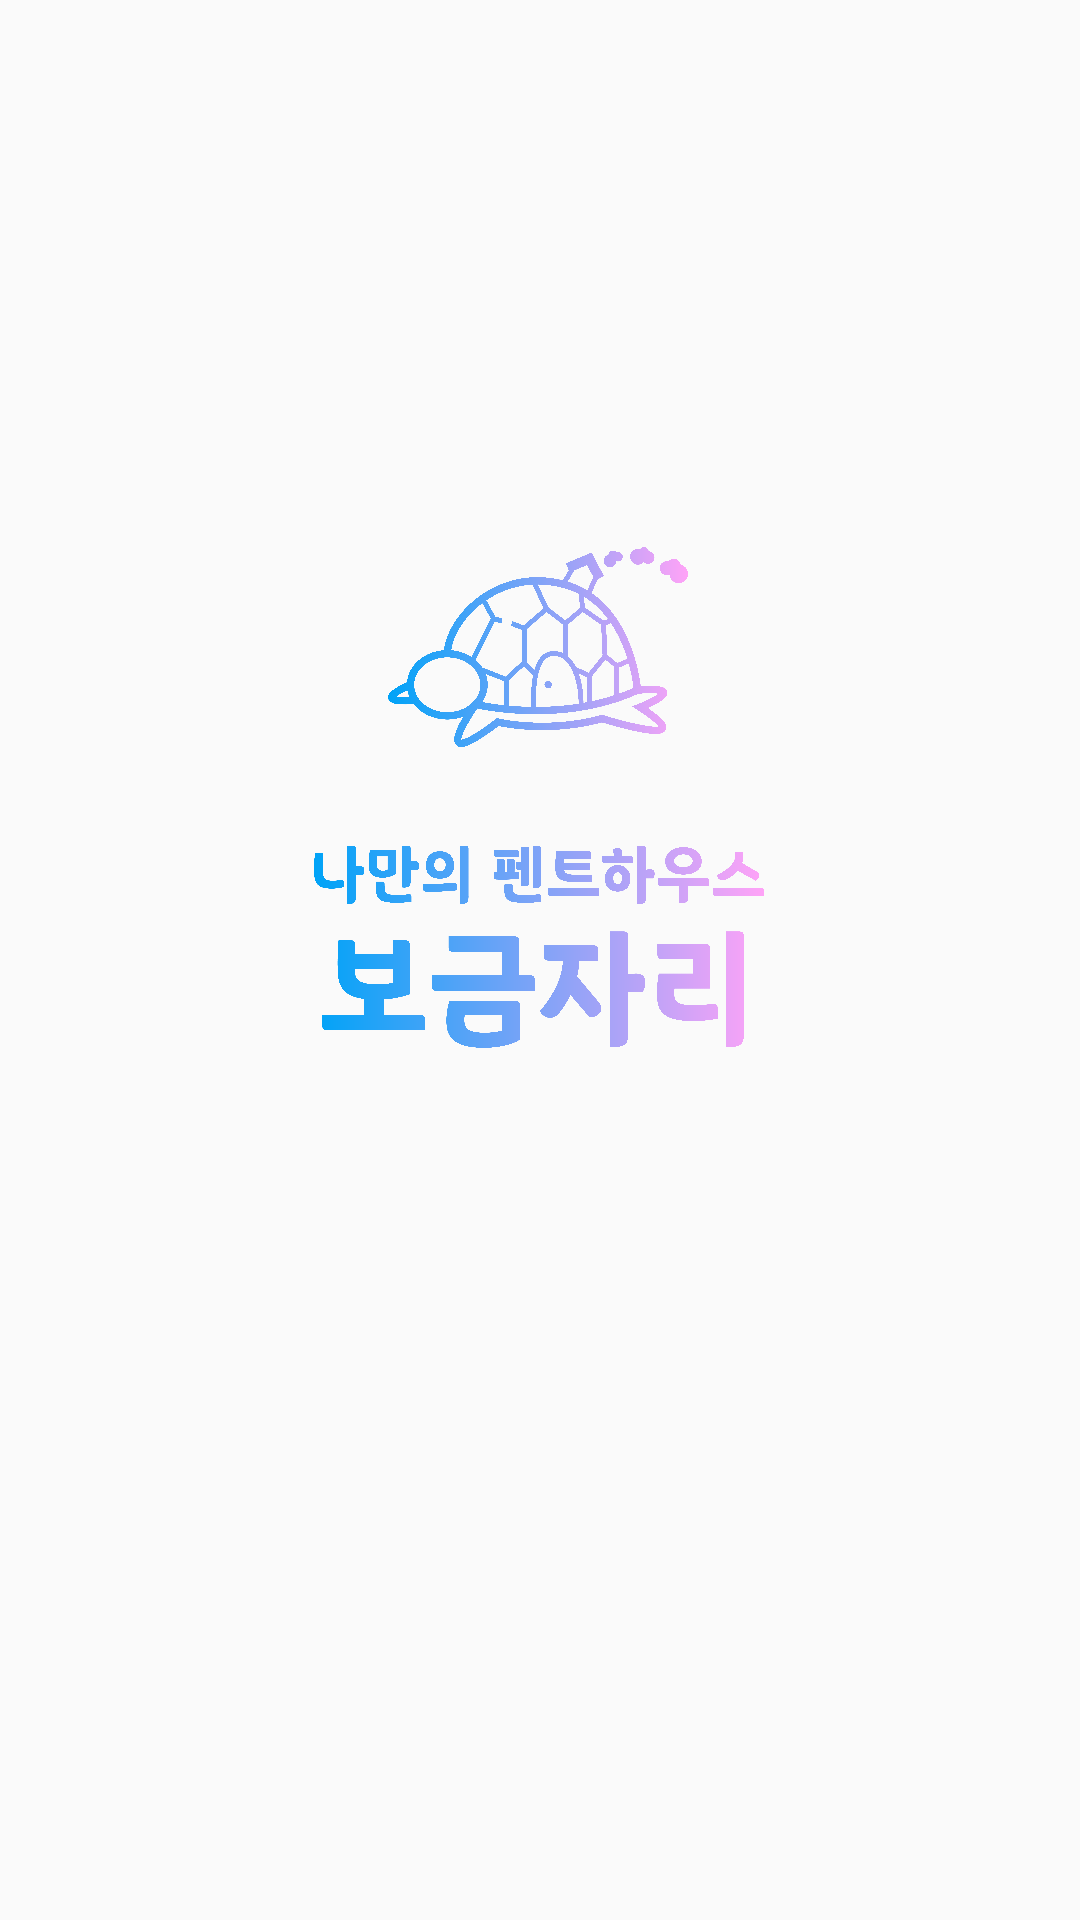

Reconstruct the res/layout file that produces this screen, plus the resources it refers to.
<!-- AndroidManifest.xml: application theme Theme.Penthouse_bogmjary -->
<!-- res/layout/activity_splash.xml -->
<?xml version="1.0" encoding="utf-8"?>
<androidx.constraintlayout.widget.ConstraintLayout  xmlns:android="http://schemas.android.com/apk/res/android"
    xmlns:app="http://schemas.android.com/apk/res-auto"
    xmlns:tools="http://schemas.android.com/tools"
    android:layout_width="match_parent"
    android:layout_height="match_parent"
    tools:context=".SplashActivity">

    <ImageView
        android:id="@+id/imageView"
        android:layout_width="100dp"
        android:layout_height="100dp"
        android:src="@drawable/splash2"
        app:layout_constraintBottom_toBottomOf="parent"
        app:layout_constraintEnd_toEndOf="parent"
        app:layout_constraintHorizontal_bias="0.498"
        app:layout_constraintStart_toStartOf="parent"
        app:layout_constraintTop_toTopOf="parent"
        app:layout_constraintVertical_bias="0.307"></ImageView>

    <ImageView
        android:layout_width="150dp"
        android:layout_height="100dp"
        android:src="@drawable/splash1"
        app:layout_constraintBottom_toBottomOf="parent"
        app:layout_constraintEnd_toEndOf="parent"
        app:layout_constraintHorizontal_bias="0.498"
        app:layout_constraintStart_toStartOf="parent"
        app:layout_constraintTop_toBottomOf="@+id/imageView"
        app:layout_constraintVertical_bias="0.0"></ImageView>

</androidx.constraintlayout.widget.ConstraintLayout>
<!-- resources referenced by this layout -->
<resources>
  <!-- drawable splash1: png bitmap (drawable, 224133 bytes) -->
  <!-- drawable splash2: png bitmap (drawable, 479569 bytes) -->
  <style name="Theme.Penthouse_bogmjary" parent="Theme.AppCompat.Light.NoActionBar">
          
          <item name="colorPrimary">@color/purple_500</item>
          <item name="colorPrimaryDark">@color/purple_700</item>
          <item name="colorAccent">@color/teal_200</item>
          
      </style>
  <!-- not gathered from this repository: default colours our renderer supplied (Android Studio template values) -->
  <color name="purple_500">#FF6200EE</color>
  <color name="purple_700">#FF3700B3</color>
  <color name="teal_200">#FF03DAC5</color>
</resources>
